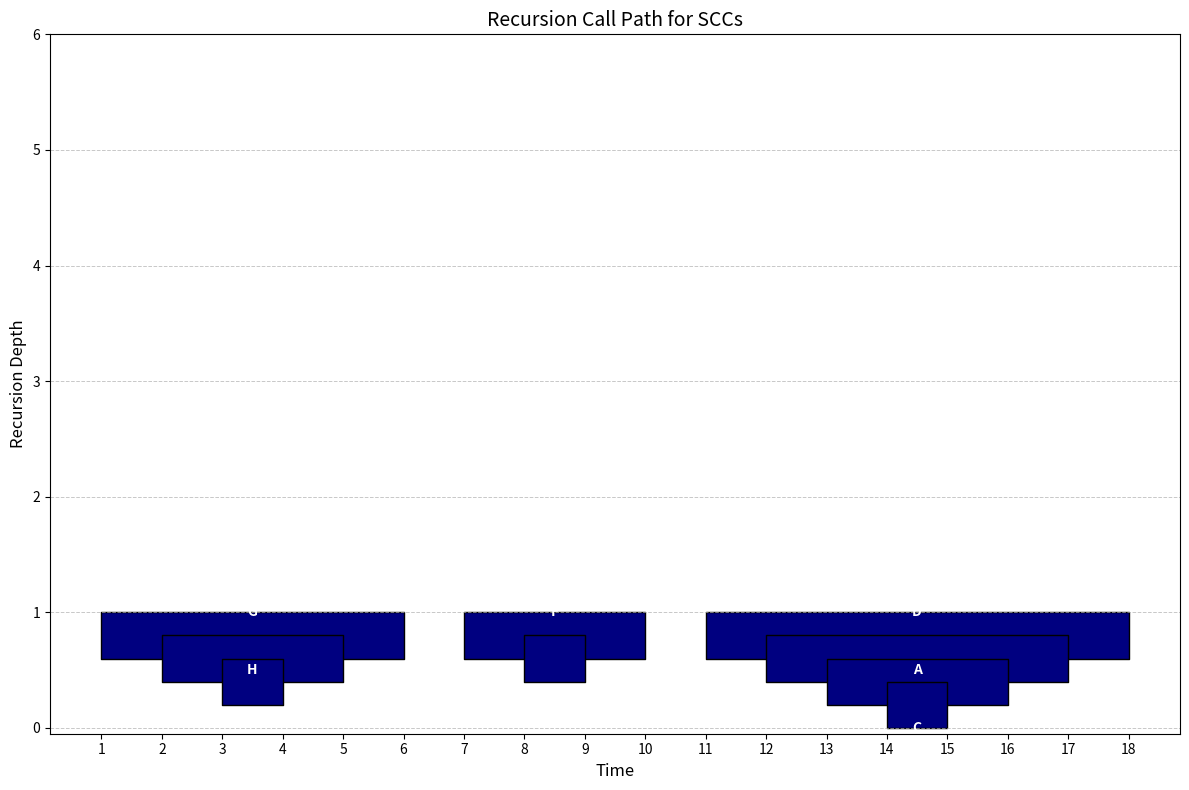

Generate this figure with matplotlib:
import matplotlib.pyplot as plt

# Data for the plot (DFS to find SCCs with recursion calls for three SCCs)
recursion_depth = [3, 2, 1, 3, 2, 3, 2, 1, 0]
start_times = [1, 2, 3, 7, 8, 11, 12, 13, 14]
end_times = [6, 5, 4, 10, 9, 18, 17, 16, 15]
labels = ['I', 'G', 'H', 'E', 'F', 'B', 'D', 'A', 'C']

# Sort data to ensure higher recursion depths are at the top
sorted_data = sorted(zip(recursion_depth, start_times, end_times, labels), reverse=True, key=lambda x: x[0])
recursion_depth, start_times, end_times, labels = zip(*sorted_data)

# Create the plot
fig, ax = plt.subplots(figsize=(12, 8))

for depth, start, end, label in zip(recursion_depth, start_times, end_times, labels):
    ax.broken_barh([(start, end - start)], (depth * 0.2, 0.4), facecolors='navy', edgecolor='black')
    ax.text((start + end) / 2, depth * 0.5, label, color='white', weight='bold',
            ha='center', va='center', fontsize=10)

# Set labels and grid
ax.set_xlabel('Time', fontsize=12)
ax.set_ylabel('Recursion Depth', fontsize=12)
ax.set_yticks([i for i in range(min(recursion_depth) * 2, max(recursion_depth) * 2 + 1)])
ax.set_xticks(range(1, 19))
ax.grid(axis='y', linestyle='--', linewidth=0.7, alpha=0.7)

# Show the plot
plt.title('Recursion Call Path for SCCs', fontsize=14)
plt.tight_layout()
plt.show()
